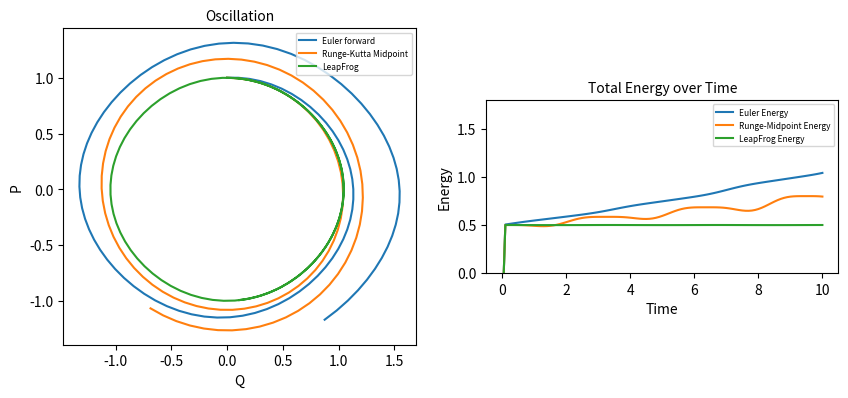

Generate this figure with matplotlib:
#!/usr/bin/env python
# -*- coding: utf-8 -*-

""" [redacted]
   Email:     [email redacted]
   Date:      05 November, 2021
[redacted]
   Semester:  HS21
   Week:      6
   Thema:     Harmonic Oscillation, LeapFrog Integration
"""

import numpy as np
import matplotlib.pyplot as plt


def HOH(q, p):
    return 0.5 * p ** 2 - np.cos(q)


# Euler function
def euler(q, p, h):
    return q + h * p, p - h * np.sin(q)


def euler_HOH(q, p, N, dt):
    q_list = [q]
    p_list = [p]
    H_list = [HOH(q, p)]

    for i in range(N):
        q, p = euler(q, p, dt)
        q_list.append(q)
        p_list.append(p)
        H_list.append(HOH(q, p) + 1)

    return q_list, p_list, H_list


# Runge-Kutta Midpoint function
def rk_midpoint(q, p, dt):
    return p * dt, -q * dt


def rk_midpoint_HOH(q, p, N, dt):
    q_list = [q]
    p_list = [p]
    H_list = [HOH(q, p)]

    # using second order of Runge-Kutta for midpoint method
    for i in range(N):
        q_half, p_half = rk_midpoint(q, p, dt)
        q_new, p_new = rk_midpoint(q + q_half / 2.0, p, dt)

        q += q_new
        p += p_new

        q_list.append(q)
        p_list.append(p)
        H_list.append(HOH(q, p) + 1)

    return q_list, p_list, H_list


# Leapfrog function/ Strömer-Verlet function
def leapFrog(q, p, h):
    q_half = q + 0.5 * h * p
    p_new = p - h * np.sin(q_half)
    q_new = q_half + 0.5 * h * p_new
    return q_new, p_new


def leapFrog_HOH(q, p, N, dt):
    q_list = [q]
    p_list = [p]
    H_list = [HOH(q, p)]

    for i in range(N):
        q, p = leapFrog(q, p, dt)
        q_list.append(q)
        p_list.append(p)
        H_list.append(HOH(q, p) + 1)

    return q_list, p_list, H_list


def main():
    # Create a figure with matplotlib
    fig, ((ax_1), (ax_2)) = plt.subplots(1, 2, figsize=(10, 6))
    steps = 100
    euler_q, euler_p, euler_H = euler_HOH(0, 1, steps, 0.1)
    rk_q, rk_p, rk_H = rk_midpoint_HOH(0, 1, steps, 0.1)
    leapfrog_q, leapfrog_p, leapfrog_H = leapFrog_HOH(0, 1, steps, 0.1)
    t = np.linspace(0, 10, steps + 1)
    # P Q Evolution
    ax_1.plot(euler_q, euler_p, label='Euler forward')
    ax_1.plot(rk_q, rk_p, label='Runge-Kutta Midpoint')
    ax_1.plot(leapfrog_q, leapfrog_p, label='LeapFrog')
    ax_1.set_xlabel('Q')
    ax_1.set_ylabel('P')
    ax_1.set_title('Oscillation', fontsize=10)
    ax_1.set_aspect('equal')
    ax_1.grid(False)
    ax_1.legend(loc='upper right', prop={'size': 6})
    # HOH Evolution
    ax_2.plot(t, euler_H, label='Euler Energy')
    ax_2.plot(t, rk_H, label='Runge-Midpoint Energy')
    ax_2.plot(t, leapfrog_H, label='LeapFrog Energy')
    ax_2.set_xlabel('Time')
    ax_2.set_ylabel('Energy')
    ax_2.set_title('Total Energy over Time', fontsize=10)
    ax_2.set_ylim(0, 1.8)
    ax_2.set_aspect(3)
    ax_2.grid(False)
    ax_2.legend(loc='upper right', prop={'size': 6})

    # Save the plot if desired
    # plt.savefig('HarmonicOscillation - Euler_RungeKutta_Leapfrog.png', format='png')

    plt.show()


# Main
if __name__ == "__main__":
    main()
